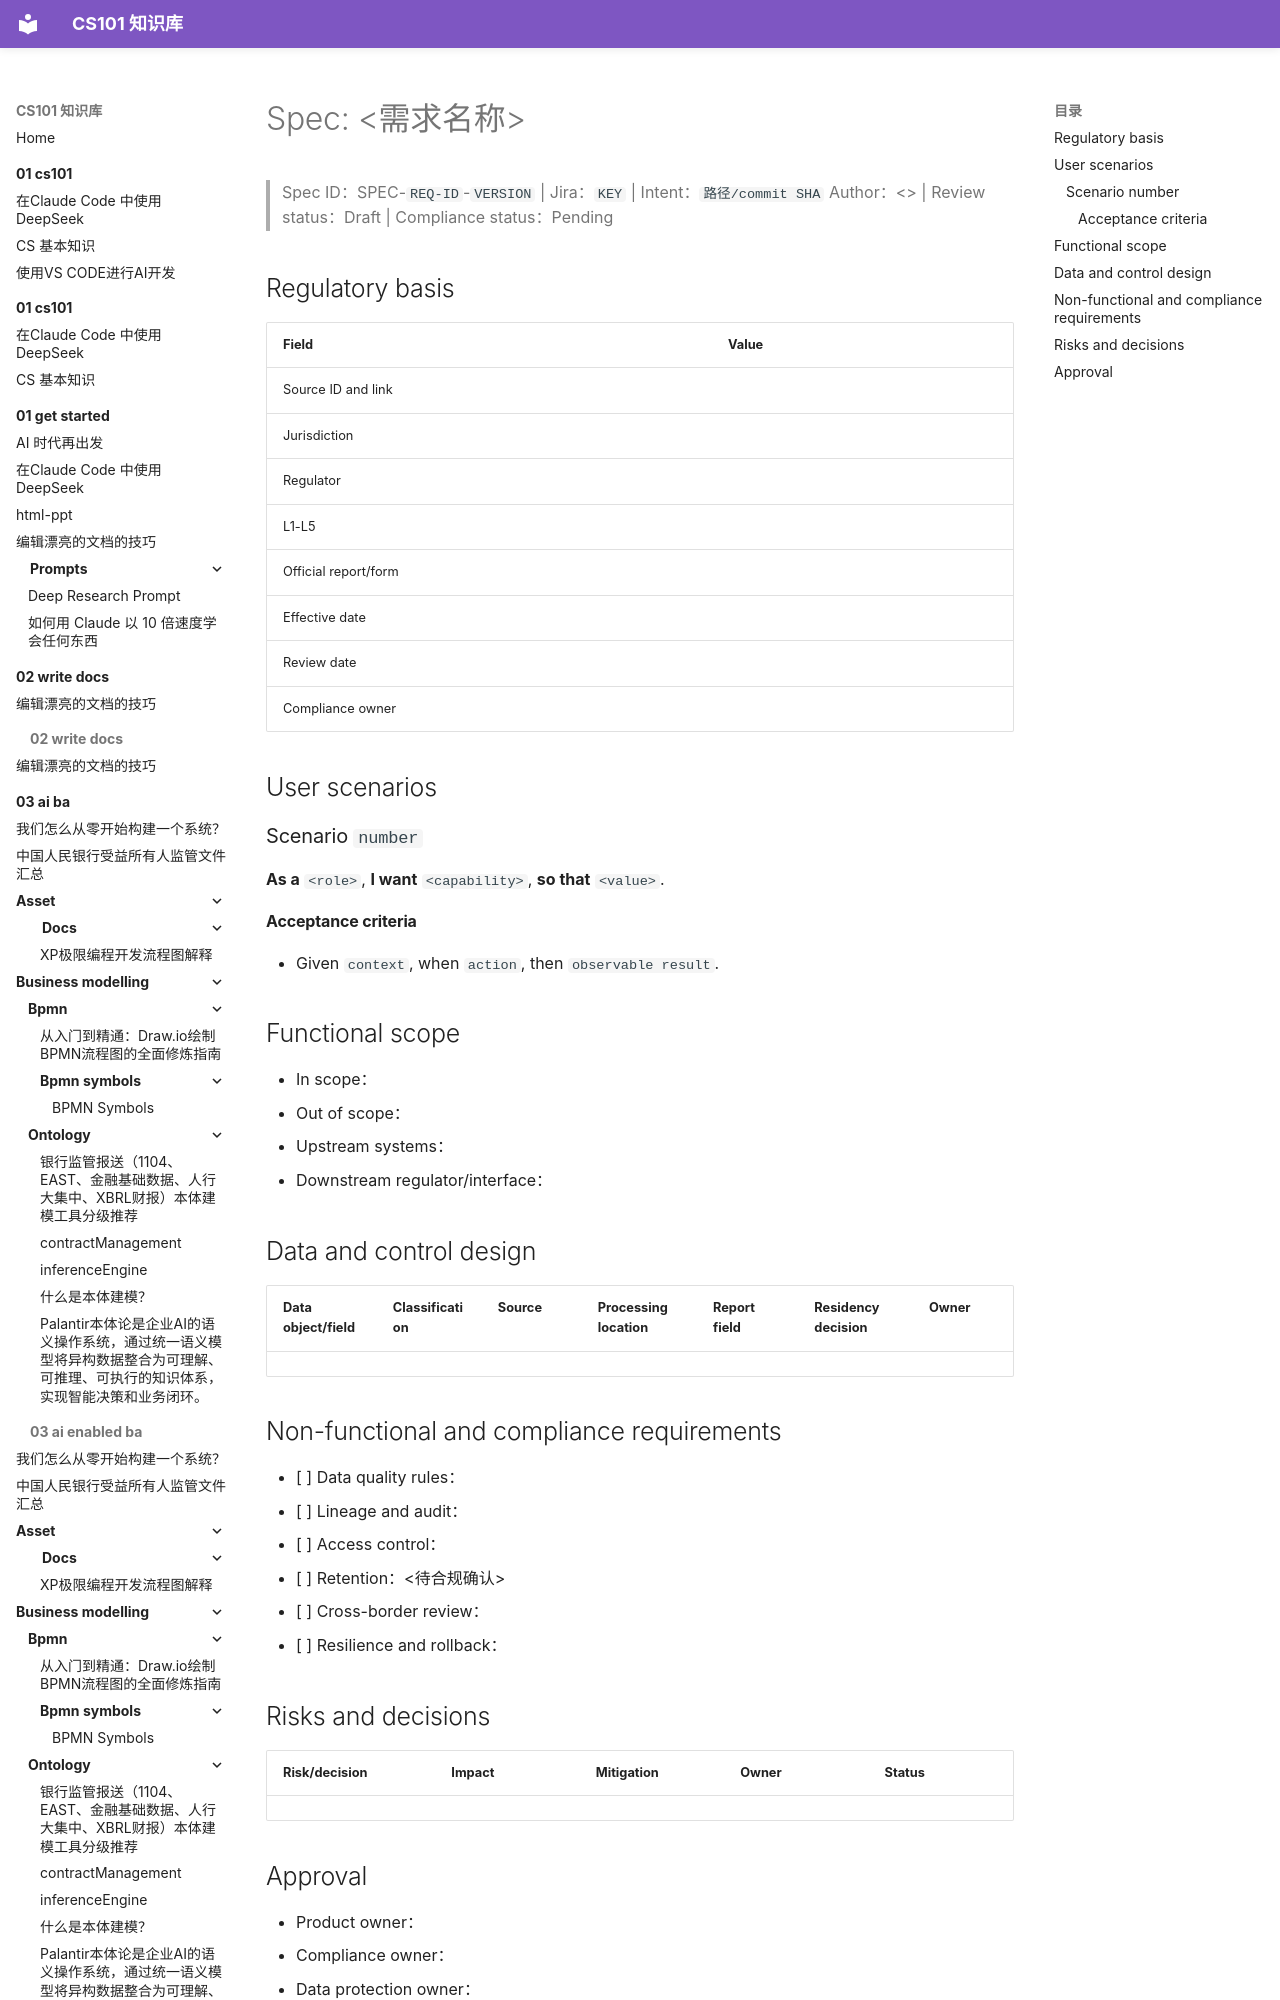

repository: itcs101/CS101 · page: 04 - ai-dev/hsbc-regulatory-reporting-ai-sdlc/templates/spec/index.html · generator: mkdocs

# Spec: <需求名称>

> Spec ID：SPEC-`REQ-ID`-`VERSION` | Jira：`KEY` | Intent：`路径/commit SHA`
> Author：<> | Review status：Draft | Compliance status：Pending

## Regulatory basis

| Field | Value |
| --- | --- |
| Source ID and link | |
| Jurisdiction | |
| Regulator | |
| L1-L5 | |
| Official report/form | |
| Eff
